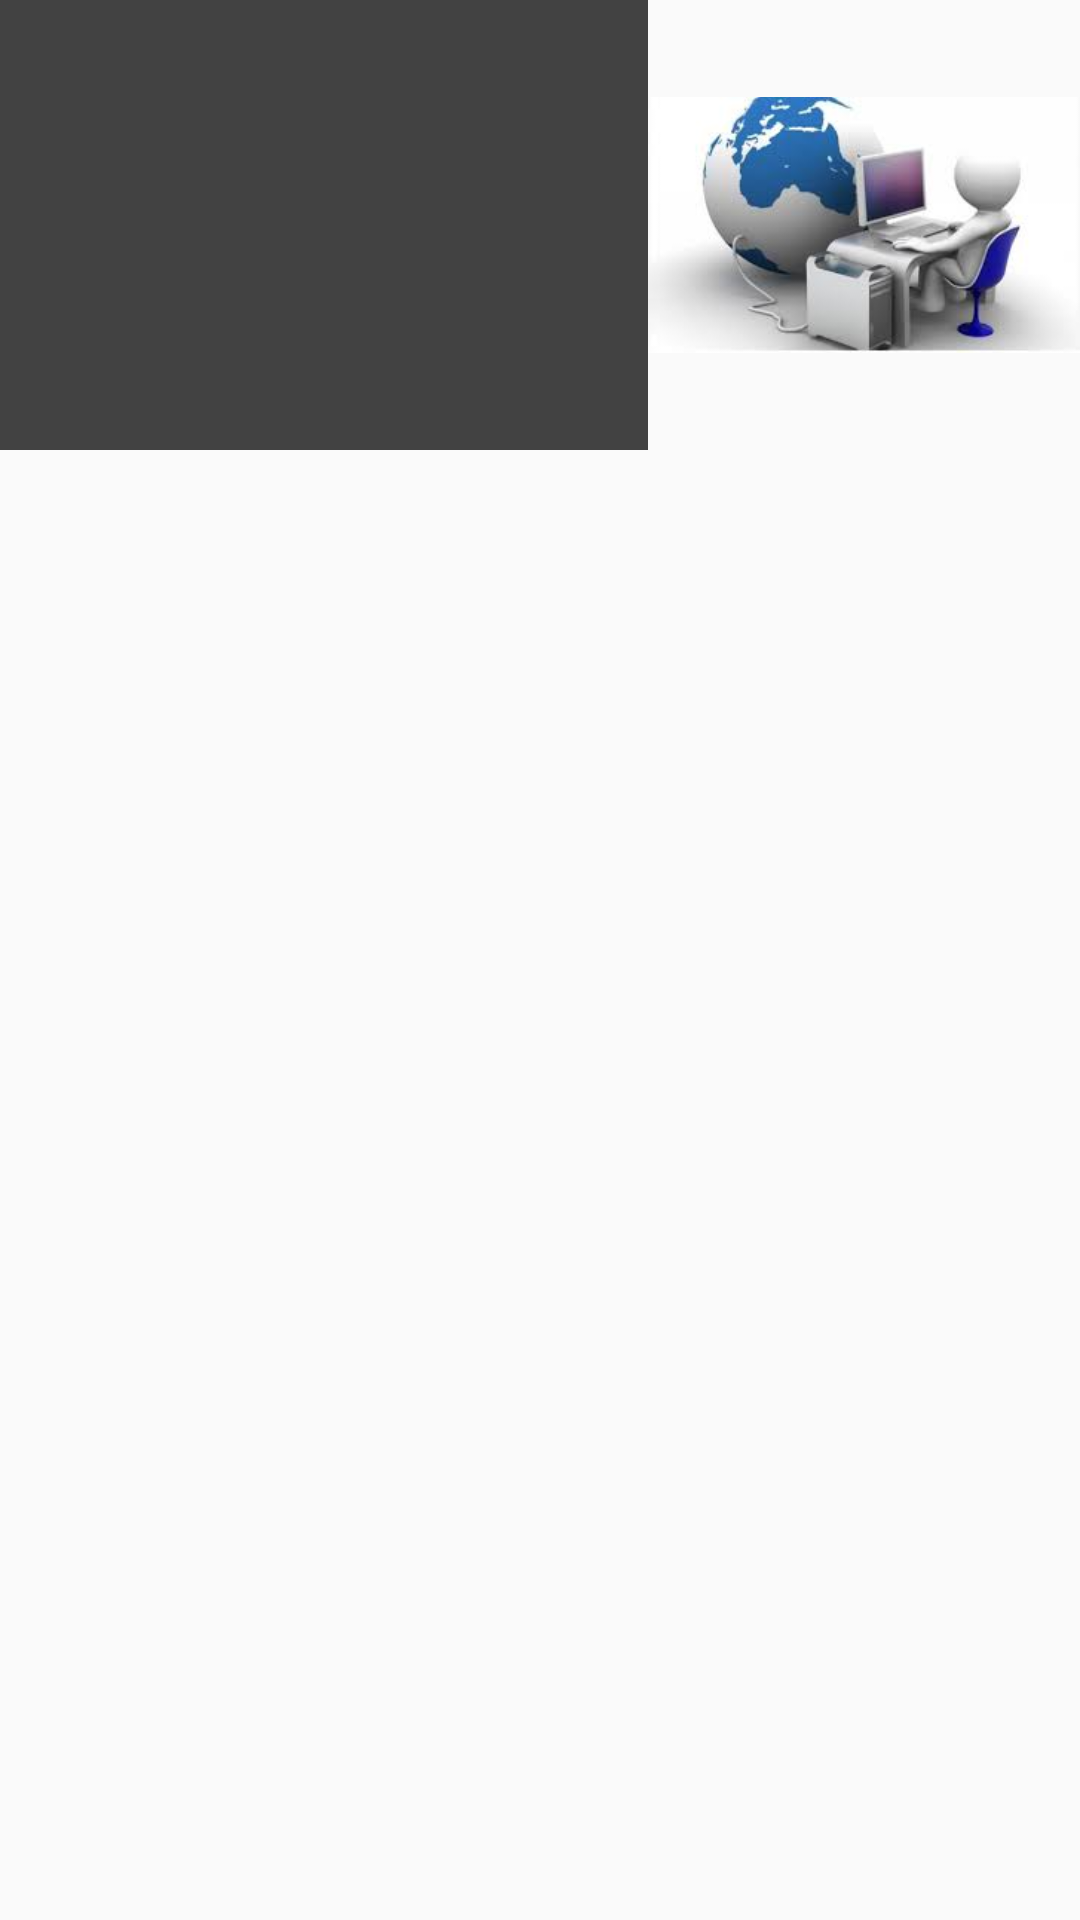

Reconstruct the res/layout file that produces this screen, plus the resources it refers to.
<!-- AndroidManifest.xml: application theme AppTheme -->
<!-- res/layout/row.xml -->
<?xml version="1.0" encoding="utf-8"?>
<LinearLayout xmlns:android="http://schemas.android.com/apk/res/android"
    android:orientation="horizontal" android:layout_width="match_parent"
    android:layout_margin="5dp"
    android:weightSum="5"
    android:layoutDirection="rtl"
    android:layout_height="match_parent">
    <ImageView
        android:layout_width="0dp"
        android:id="@+id/sora"
        android:src="@drawable/asas"
        android:layout_weight="2"
        android:layout_height="150dp" />
    <TextView
        android:layout_width="0dp"
        android:id="@+id/Material"
        android:layout_weight="3"
        android:textColor="#fff"
        android:background="#424242"
        android:textStyle="bold"
        android:textSize="20sp"
        android:layout_height="150dp" />
</LinearLayout>
<!-- resources referenced by this layout -->
<resources>
  <!-- drawable asas: jpg bitmap (drawable, 6475 bytes) -->
  <style name="AppTheme" parent="Theme.AppCompat.Light.NoActionBar">
          
          <item name="colorPrimary">@color/colorPrimary</item>
          <item name="colorPrimaryDark">#EEEEEE</item>
          <item name="colorAccent">#000</item>
      </style>
  <color name="colorPrimary">#3F51B5</color>
</resources>
